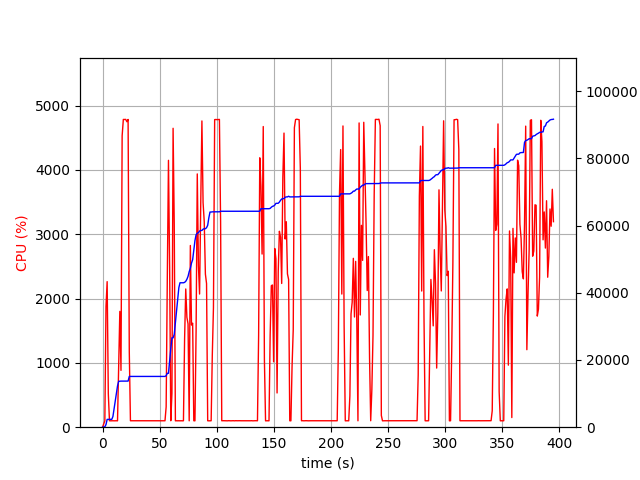

The data file committed next to this chart (first rows):
elapsed_time, nproc, cpu, mem_real, mem_virtual
4.363059997558594e-05, 1, 0.0, 9.066, 2731
1.006, 1, 51.7, 22.41, 55.71
2.013, 1, 99.3, 120.5, 687.7
3.02, 1, 1876, 783.5, 5695
4.028, 1, 2263, 2320, 8519
5.047, 1, 521.4, 2335, 9583
6.054, 1, 100.3, 2335, 9583
7.061, 1, 99.3, 2335, 9583
8.067, 1, 100.3, 2335, 9583
9.075, 1, 100.2, 3167, 35809
10.08, 1, 99.2, 5447, 35809
11.09, 1, 100.3, 7718, 35809
12.1, 1, 100.1, 9996, 35809
13.11, 1, 99.3, 12271, 35809
14.12, 1, 984.2, 13656, 35873
15.14, 1, 1801, 13688, 35873
16.15, 1, 883.9, 13712, 35873
17.16, 1, 4531, 13717, 35873
18.2, 1, 4786, 13717, 35873
19.24, 1, 4785, 13717, 35873
20.28, 1, 4786, 13717, 35873
21.33, 1, 4750, 13717, 35873
22.37, 1, 4785, 13717, 35873
23.41, 1, 1172, 15104, 37733
24.42, 1, 100.3, 15104, 37733
25.43, 1, 100.3, 15104, 37733
26.43, 1, 99.3, 15104, 37733
27.44, 1, 101.2, 15104, 37733
28.45, 1, 100.3, 15104, 37733
29.45, 1, 100.2, 15104, 37733
30.46, 1, 100.3, 15104, 37733
31.47, 1, 100.2, 15104, 37733
32.48, 1, 100.1, 15104, 37733
33.49, 1, 100.1, 15104, 37733
34.5, 1, 100.1, 15104, 37733
35.51, 1, 100.1, 15104, 37733
36.51, 1, 100.2, 15104, 37733
37.52, 1, 100.2, 15104, 37733
38.53, 1, 100.0, 15104, 37733
39.54, 1, 101.0, 15104, 37733
40.55, 1, 100.1, 15104, 37733
41.56, 1, 100.1, 15104, 37733
42.57, 1, 101.0, 15104, 37733
43.58, 1, 99.2, 15104, 37733
44.59, 1, 101.1, 15104, 37733
45.59, 1, 100.1, 15104, 37733
46.6, 1, 99.2, 15104, 37733
47.61, 1, 101.2, 15104, 37733
48.62, 1, 99.1, 15104, 37733
49.63, 1, 101.0, 15104, 37733
50.64, 1, 101.1, 15104, 37733
51.65, 1, 99.2, 15104, 37733
52.66, 1, 101.0, 15104, 37733
53.67, 1, 100.1, 15104, 37733
54.68, 1, 100.0, 15104, 37733
55.69, 1, 316.0, 15328, 37733
56.7, 1, 2324, 16037, 37733
57.72, 1, 4150, 16037, 37733
58.73, 1, 2480, 19832, 56511
59.74, 1, 100.4, 23376, 56511
... 331 more rows
